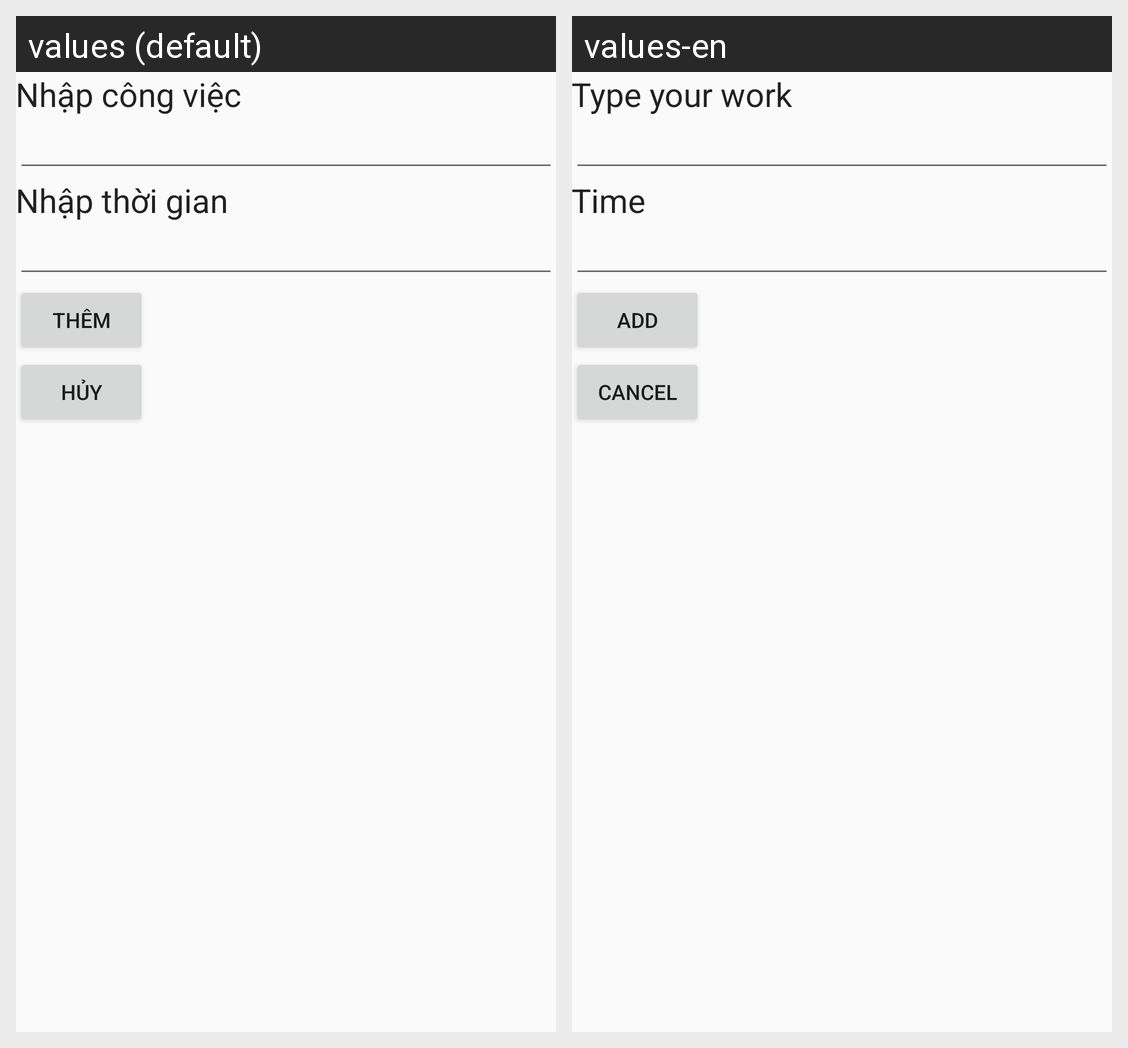

Locale-by-locale string values for the Android screen shown in this grid:
Android screen res/layout/activity_them_sua.xml rendered under 2 locales, left to right: values (default), values-en. Device: Nexus 5 (rendered at 1080×1920; each locale shown at half size, 540×960, under a caption strip naming it); theme AppTheme.
Strings drawn on this screen, with the default value and each locale's value (text and hints the layout hard-codes, and strings that could not be matched under every locale, appear in the picture but are not listed):

input_work
  values: Nhập công việc
  values-en: Type your work

input_time
  values: Nhập thời gian
  values-en: Time

add_bt
  values: Thêm
  values-en: Add

cancel_bt
  values: Hủy
  values-en: Cancel
